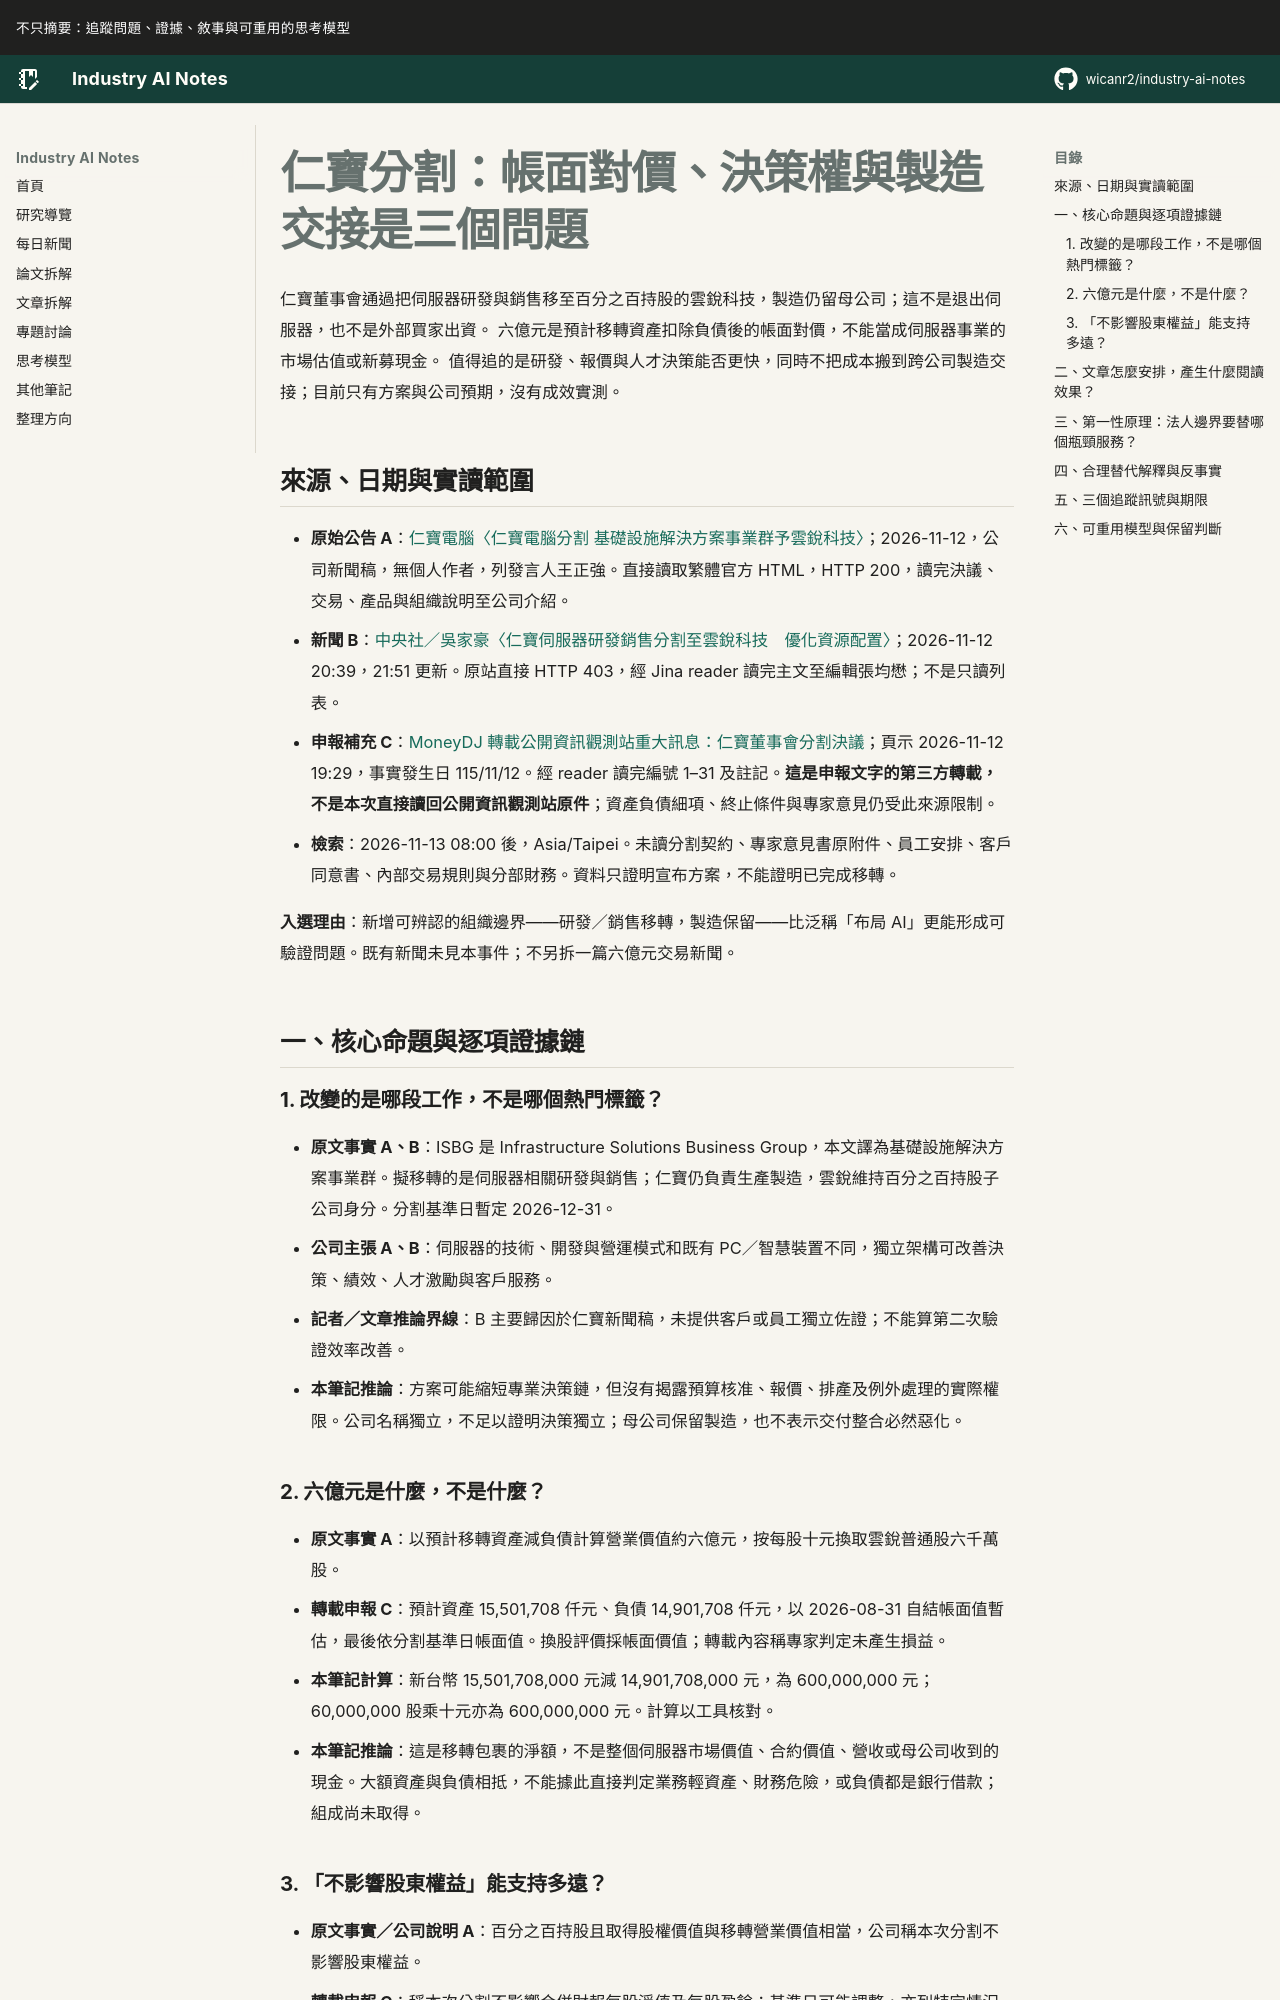

repository: wicanr2/industry-ai-notes · page: 新聞拆解/2026/2026-11-13/01-仁寶分割要分開帳面對價決策權與製造交接/index.html · generator: mkdocs

# 仁寶分割：帳面對價、決策權與製造交接是三個問題

仁寶董事會通過把伺服器研發與銷售移至百分之百持股的雲銳科技，製造仍留母公司；這不是退出伺服器，也不是外部買家出資。
六億元是預計移轉資產扣除負債後的帳面對價，不能當成伺服器事業的市場估值或新募現金。
值得追的是研發、報價與人才決策能否更快，同時不把成本搬到跨公司製造交接；目前只有方案與公司預期，沒有成效實測。

## 來源、日期與實讀範圍

- **原始公告 A**：[仁寶電腦〈仁寶電腦分割 基礎設施解決方案事業群予雲銳科技〉](https://www.compal.com/zh-hant/media/361/ren-bao-dian-nao-fen-ge-ji-chu-she-shi-jie-jue-an-)；2026-11-12，公司新聞稿，無個人作者，列發言人王正強。直接讀取繁體官方 HTML，HTTP 200，讀完決議、交易、產品與組織說明至公司介紹。
- **新聞 B**：[中央社／吳家豪〈仁寶伺服器研發銷售分割至雲銳科技　優化資源配置〉](https://www.cna.com.tw/news/afe/202611120348.aspx)；2026-11-12 20:39，21:51 更新。原站直接 HTTP 403，經 Jina reader 讀完主文至編輯張均懋；不是只讀列表。
- **申報補充 C**：[MoneyDJ 轉載公開資訊觀測站重大訊息：仁寶董事會分割決議](https://m.moneydj.com/f1a.aspx?a=33e67575-d7ff-49b6-ac94-90f807553c66)；頁示 2026-11-12 19:29，事實發生日 115/11/12。經 reader 讀完編號 1–31 及註記。**這是申報文字的第三方轉載，不是本次直接讀回公開資訊觀測站原件**；資產負債細項、終止條件與專家意見仍受此來源限制。
- **檢索**：2026-11-13 08:00 後，Asia/Taipei。未讀分割契約、專家意見書原附件、員工安排、客戶同意書、內部交易規則與分部財務。資料只證明宣布方案，不能證明已完成移轉。

**入選理由**：新增可辨認的組織邊界——研發／銷售移轉，製造保留——比泛稱「布局 AI」更能形成可驗證問題。既有新聞未見本事件；不另拆一篇六億元交易新聞。

## 一、核心命題與逐項證據鏈

### 1. 改變的是哪段工作，不是哪個熱門標籤？

- **原文事實 A、B**：ISBG 是 Infrastructure Solutions Business Group，本文譯為基礎設施解決方案事業群。擬移轉的是伺服器相關研發與銷售；仁寶仍負責生產製造，雲銳維持百分之百持股子公司身分。分割基準日暫定 2026-12-31。
- **公司主張 A、B**：伺服器的技術、開發與營運模式和既有 PC／智慧裝置不同，獨立架構可改善決策、績效、人才激勵與客戶服務。
- **記者／文章推論界線**：B 主要歸因於仁寶新聞稿，未提供客戶或員工獨立佐證；不能算第二次驗證效率改善。
- **本筆記推論**：方案可能縮短專業決策鏈，但沒有揭露預算核准、報價、排產及例外處理的實際權限。公司名稱獨立，不足以證明決策獨立；母公司保留製造，也不表示交付整合必然惡化。
